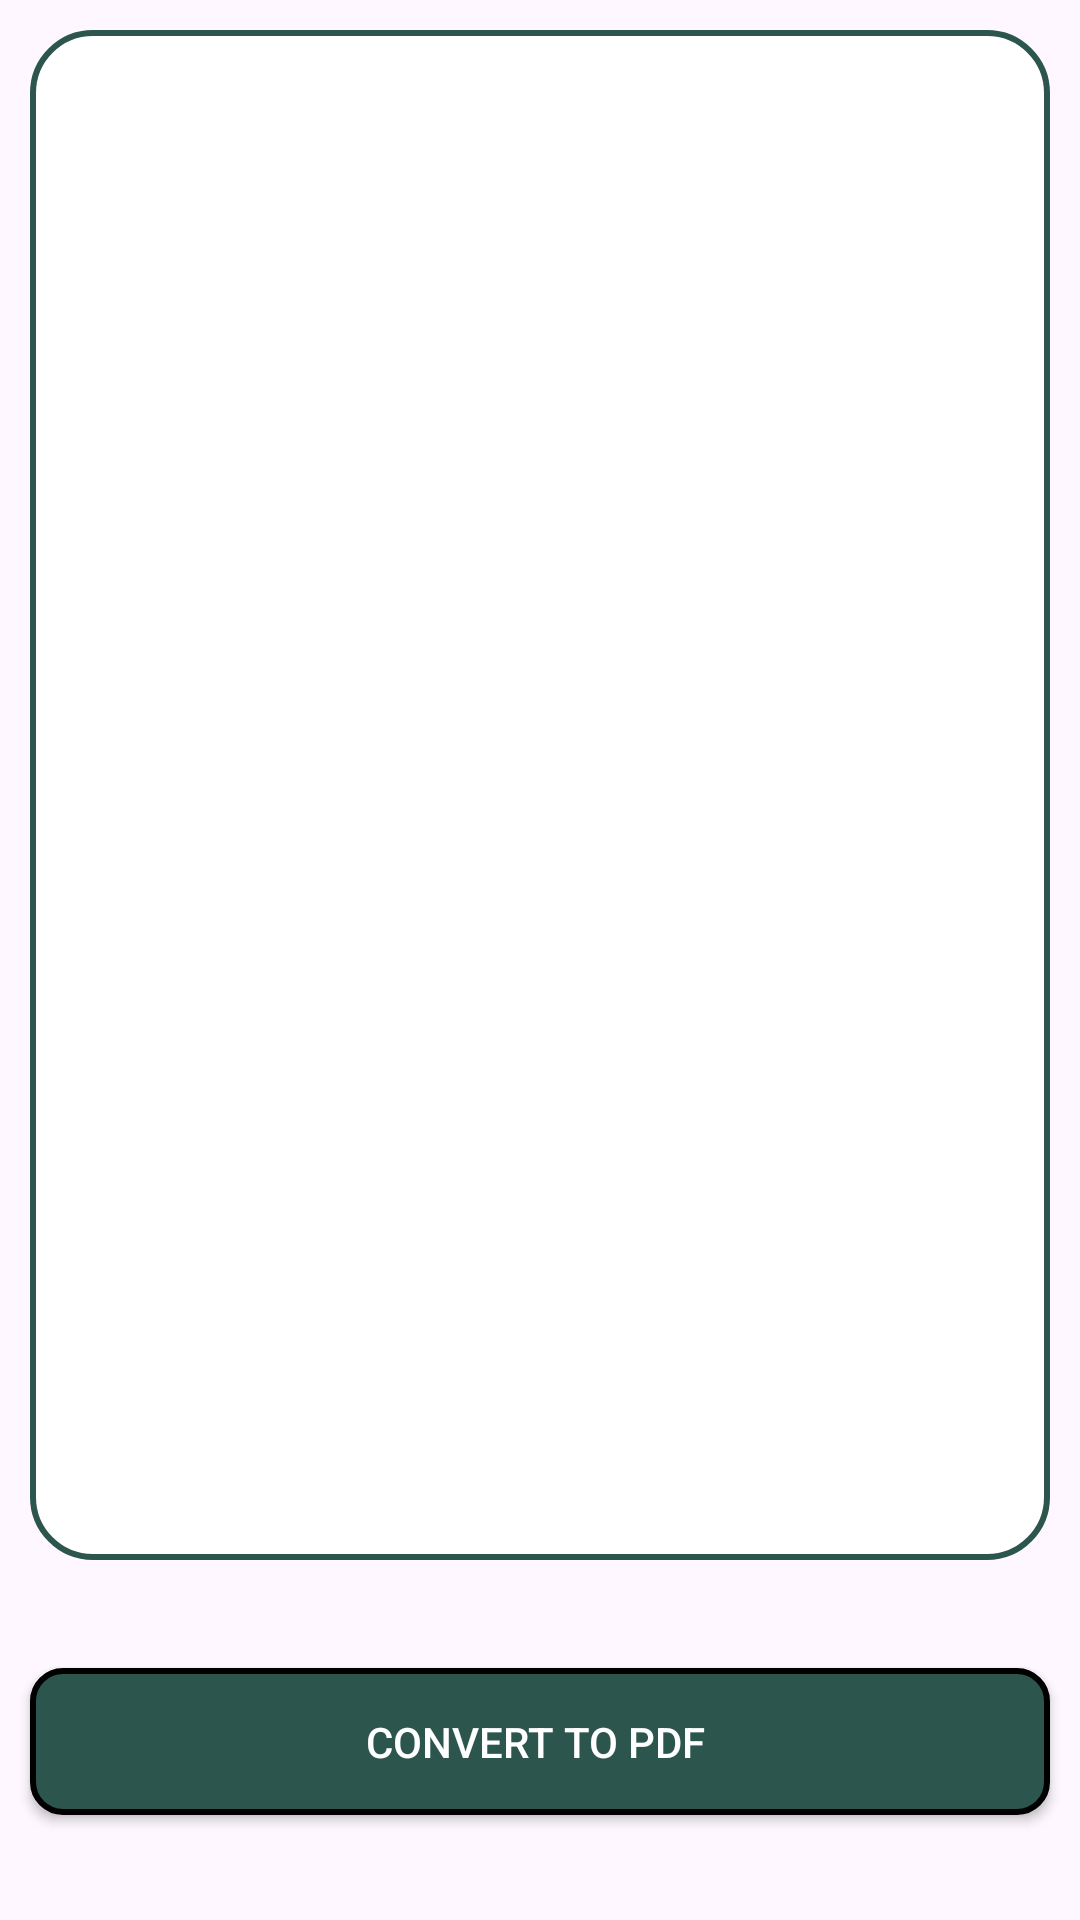

Here is an Android app screen rendered from its layout file. Give the layout XML and the strings, colors and styles it references.
<!-- AndroidManifest.xml: application theme Theme.FLIXEBLEREADS -->
<!-- res/layout/activity_create.xml -->
<?xml version="1.0" encoding="utf-8"?>
<androidx.constraintlayout.widget.ConstraintLayout xmlns:android="http://schemas.android.com/apk/res/android"
    xmlns:app="http://schemas.android.com/apk/res-auto"
    xmlns:tools="http://schemas.android.com/tools"
    android:layout_width="match_parent"
    android:layout_height="match_parent"
    tools:context=".ReadActivity">


    <EditText

        android:id="@+id/editTextTextMultiLine2"
        android:layout_width="match_parent"
        android:layout_height="match_parent"
        android:layout_marginStart="10dp"
        android:layout_marginTop="10dp"
        android:layout_marginEnd="10dp"
        android:layout_marginBottom="120dp"
        android:background="@drawable/round_edit_text"
        android:ems="10"
        android:gravity="start|top"
        android:inputType="textMultiLine"
        android:lines="8"
        app:layout_constraintBottom_toBottomOf="parent"
        app:layout_constraintEnd_toEndOf="parent"
        app:layout_constraintHorizontal_bias="0.497"
        app:layout_constraintStart_toStartOf="parent"
        app:layout_constraintTop_toTopOf="parent" />

    <androidx.appcompat.widget.AppCompatButton
        android:id="@+id/convertToPDFbutton"
        android:layout_width="match_parent"
        android:layout_marginHorizontal="10dp"
        android:layout_height="wrap_content"
        android:layout_marginTop="36dp"
        android:text="Convert to pdf "
        android:background="@drawable/traingle_button"
        app:layout_constraintBottom_toBottomOf="parent"
        app:layout_constraintEnd_toEndOf="parent"
        android:textColor="@color/white"
        app:layout_constraintStart_toStartOf="parent"
        app:layout_constraintTop_toBottomOf="@+id/editTextTextMultiLine2"
        app:layout_constraintVertical_bias="0.0" />
</androidx.constraintlayout.widget.ConstraintLayout>
<!-- resources referenced by this layout -->
<resources>
  <color name="white">#FFFFFFFF</color>
  <!-- drawable round_edit_text (drawable) -->
  <?xml version="1.0" encoding="utf-8"?>
  <shape xmlns:android="http://schemas.android.com/apk/res/android" android:shape="rectangle">
  <solid android:color="@color/white"/>
      <corners android:radius="20dp" />
      <stroke android:width="2dp" android:color="@color/Button_color" />
      <padding android:top="20dp" android:bottom="20dp" android:left="20dp" android:right="20dp"/>
  </shape>
  <!-- drawable traingle_button (drawable) -->
  <?xml version="1.0" encoding="utf-8"?>
  <shape xmlns:android="http://schemas.android.com/apk/res/android" android:shape="rectangle">
      <solid android:color="@color/Button_color"/>
      <corners android:radius="10dp" />
      <stroke android:color="@color/black" android:width="2dp"/>
      <padding android:right="15dp" android:left="15dp" android:bottom="15dp" android:top="15dp"/>
  </shape>
  <style name="Theme.FLIXEBLEREADS" parent="Base.Theme.FLIXEBLEREADS" />
  <color name="Button_color">#2B554D</color>
  <color name="black">#FF000000</color>
  <style name="Base.Theme.FLIXEBLEREADS" parent="Theme.Material3.DayNight.NoActionBar">
          
          
      </style>
</resources>
